Run: headless pygame with SDL's dummy video driver; simulated clock (each Clock.tick advances the game by its frame time, no real sleeping); random seed 0; keys injected as events and as key.get_pressed() state; no mouse input.
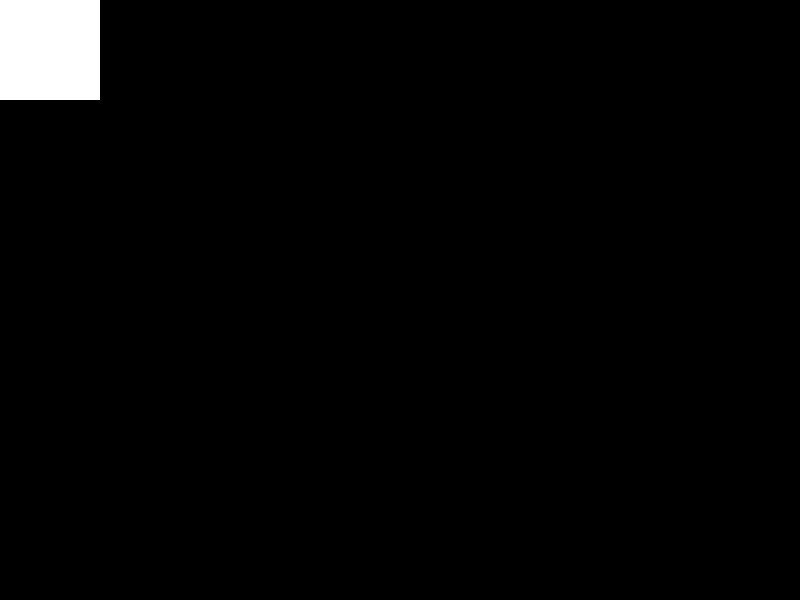
Frame 1 of 4 · flips 1–60 · no input
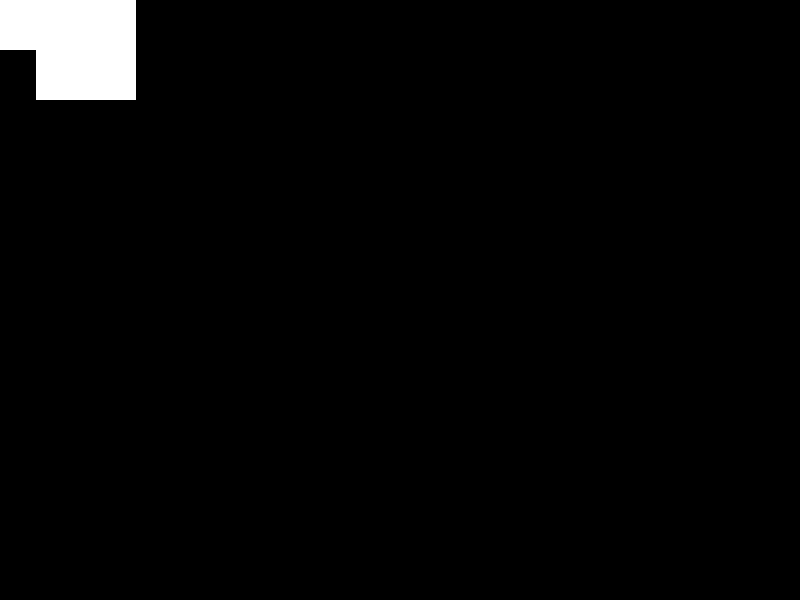
Frame 2 of 4 · flips 61–180 · tapped SPACE, RETURN · held RIGHT (→), D
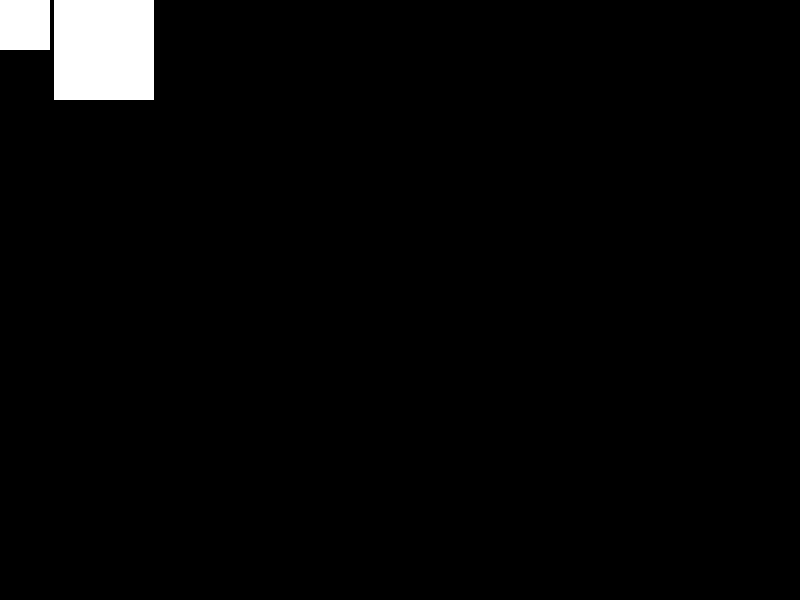
Frame 3 of 4 · flips 181–300 · held DOWN (↓), S
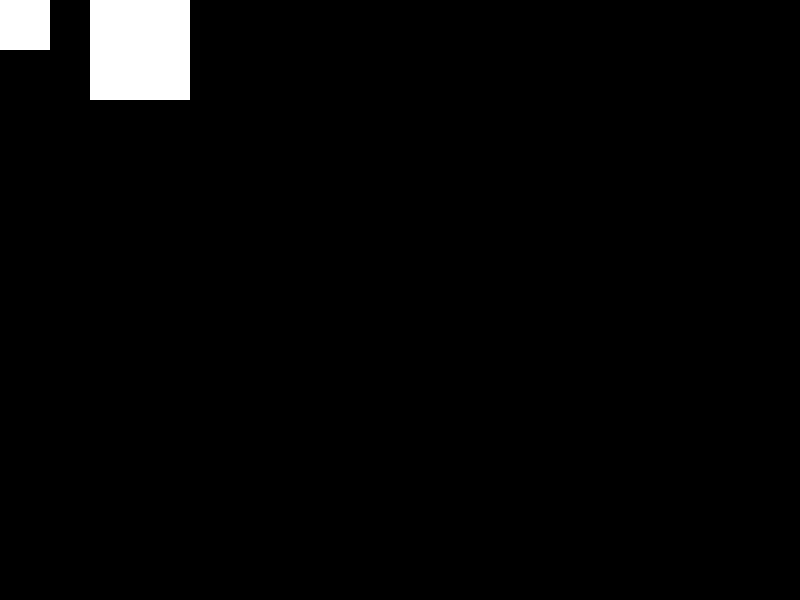
Frame 4 of 4 · flips 301–420 · held LEFT (←), A, UP (↑), W

The pygame program that drew these frames:

import pygame;

pygame.init()


window = pygame.display.set_mode((800,600))
window.fill((0,0,0))
# odd.
pygame.display.set_caption("Cyborgnetical's Snake Game")

player = pygame.surface.Surface((100,100))
player.fill((255,255,255))
player_x = 0
player_y = 0
x_spd = 0
y_spd = 0

falling_object = pygame.surface.Surface((50,50))
falling_object.fill((255,255,255))
falling_object_x = 0
falling_object_y = 0
falling_object_x_spd = 0
falling_object_y_spd = 0

# game loopus thing, its never lupus - dr house
while True: 
   

    player_x+=x_spd

    window.fill((0,0,0))
    player_x+=x_spd
    window.blit(player,(player_x,player_y))
    window.blit(falling_object,(falling_object_x,falling_object_y))


    pygame.display.flip()

    for event in pygame.event.get():
        if event.type == pygame.KEYDOWN:
            print(x_spd)
            player_x+=9
            if event.type == pygame.K_LEFT:
                x_spd = -2
                print(x_spd) # prints 0????
                player_x+=x_spd
            if event.type == pygame.K_RIGHT:
                x_spd = 2
                player_x+=x_spd
        else: 
            x_spd = 0

        if event.type == pygame.QUIT:
            quit(0)
